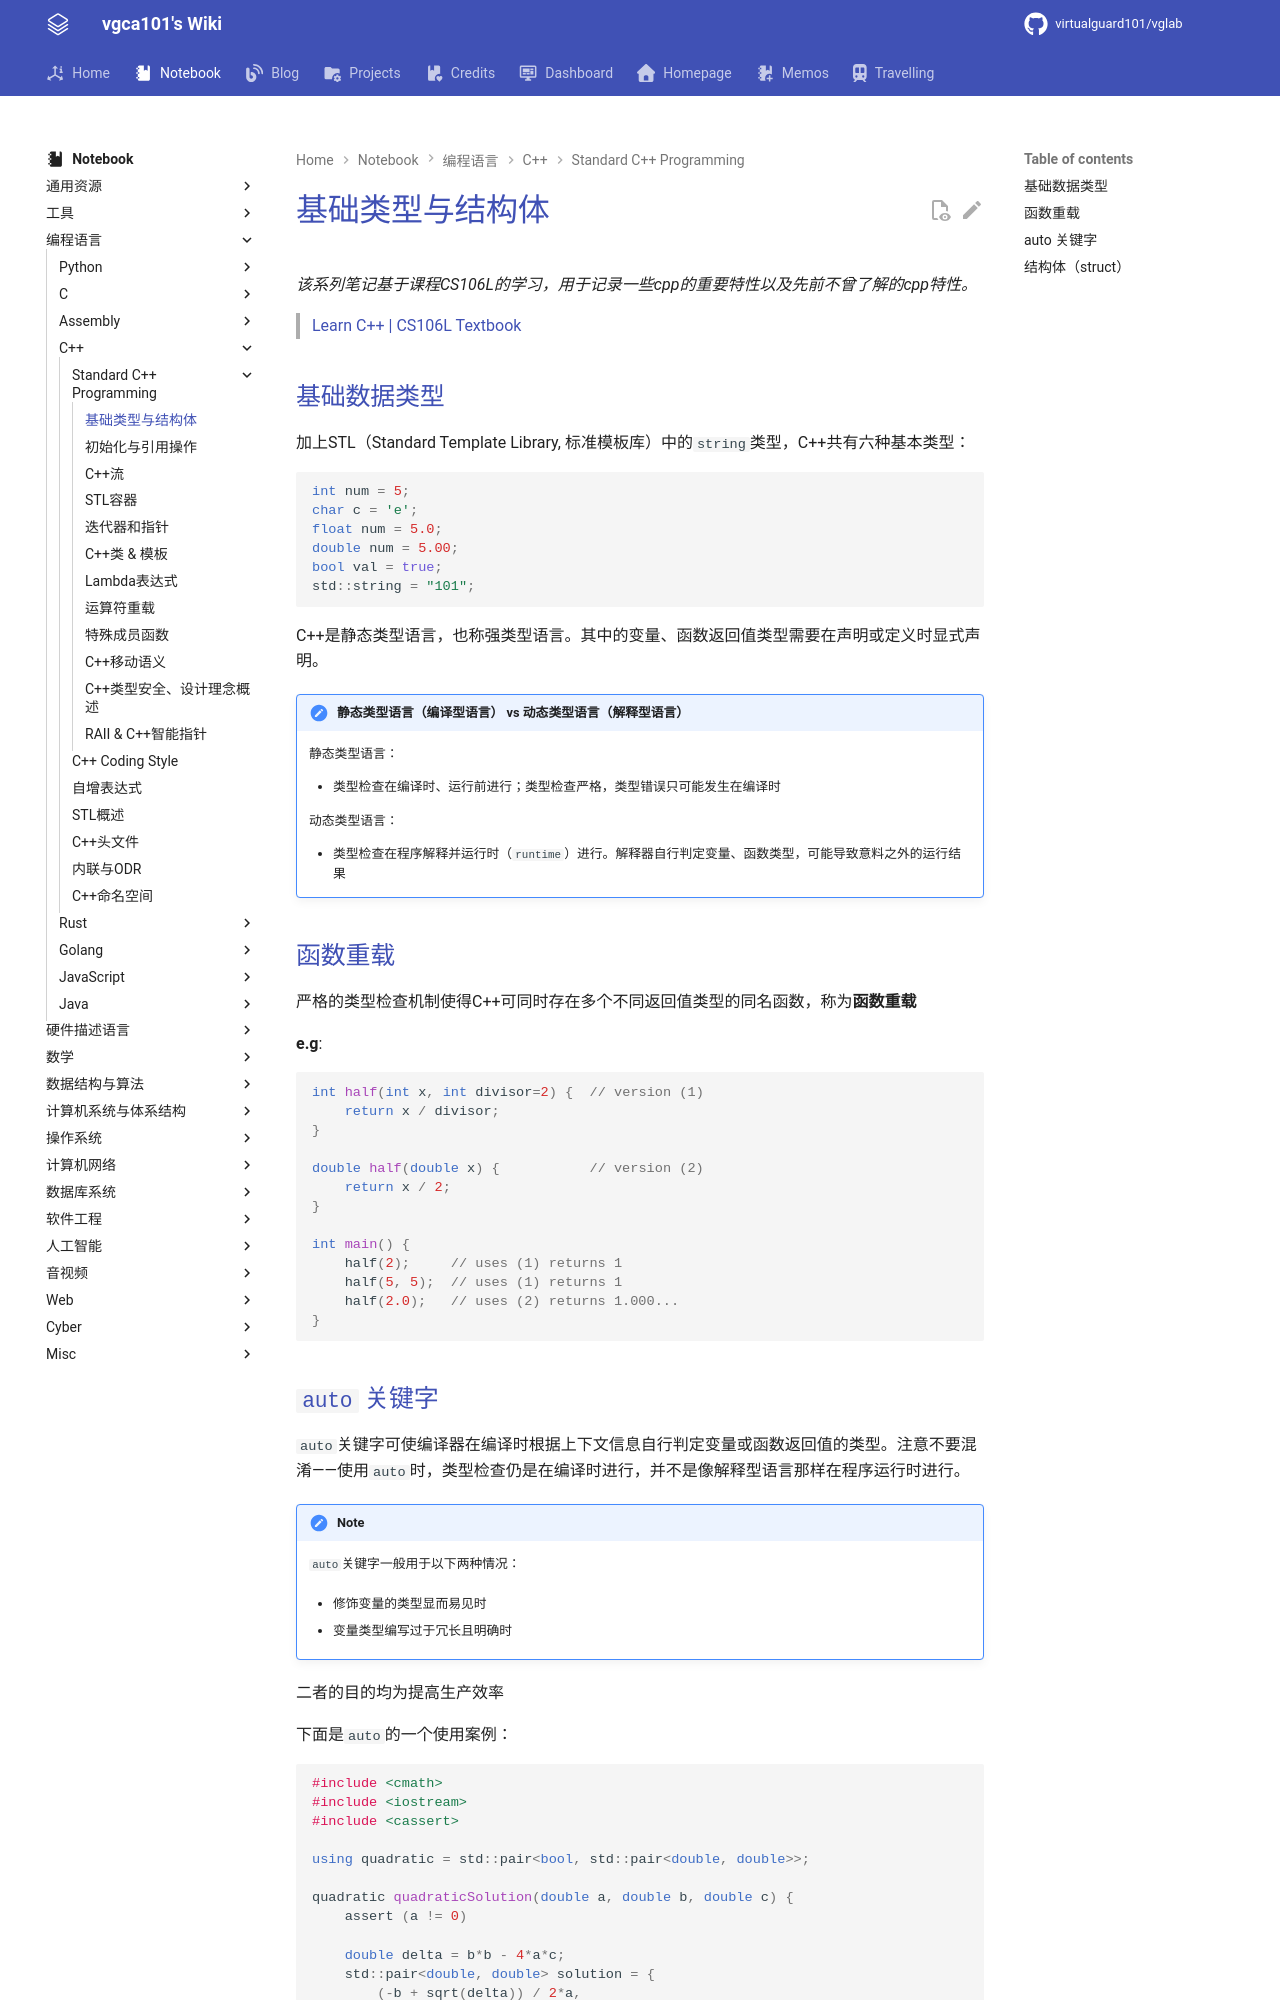

repository: virtualguard101/wiki · page: note/lang/cpp/cs106l/基础类型与结构体/index.html · generator: mkdocs

---
date: 2025-05-01 01:22:00
title: 基础类型与结构体
permalink: 
publish: true
tags:
  - 编程语言
  - C++
  - CS106L
---

# 基础类型与结构体

*该系列笔记基于课程CS106L的学习，用于记录一些cpp的重要特性以及先前不曾了解的cpp特性。*

> [Learn C++ | CS106L Textbook](https://cs106l.github.io/textbook/)

## 基础数据类型

加上STL（Standard Template Library, 标准模板库）中的`string`类型，C++共有六种基本类型：

```cpp
int num = 5;        
char c = 'e';       
float num = 5.0;    
double num = 5.00;  
bool val = true;    
std::string = "101";
```

C++是静态类型语言，也称强类型语言。其中的变量、函数返回值类型需要在声明或定义时显式声明。

!!! note "**静态类型语言（编译型语言）** vs **动态类型语言（解释型语言）**"
    静态类型语言：  

    - 类型检查在编译时、运行前进行；类型检查严格，类型错误只可能发生在编译时  

    动态类型语言：

    - 类型检查在程序解释并运行时（**`runtime`**）进行。解释器自行判定变量、函数类型，可能导致意料之外的运行结果

## 函数重载

严格的类型检查机制使得C++可同时存在多个不同返回值类型的同名函数，称为**函数重载**

**e.g**:

```cpp
int half(int x, int divisor=2) {  // version (1)
    return x / divisor;
}

double half(double x) {           // version (2)
    return x / 2;
}

int main() {
    half(2);     // uses (1) returns 1
    half(5, 5);  // uses (1) returns 1
    half(2.0);   // uses (2) returns 1.000...
}
```
